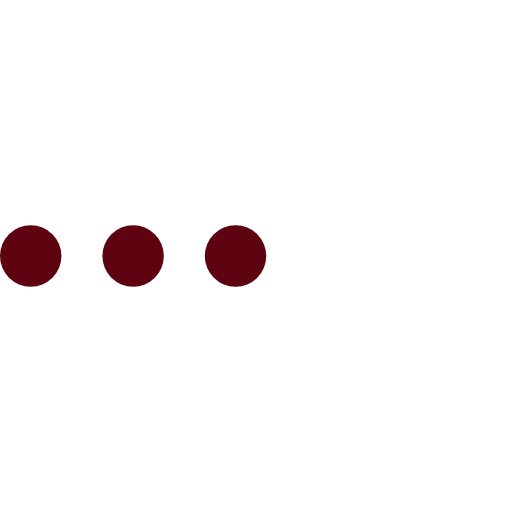
t = 0.00 s
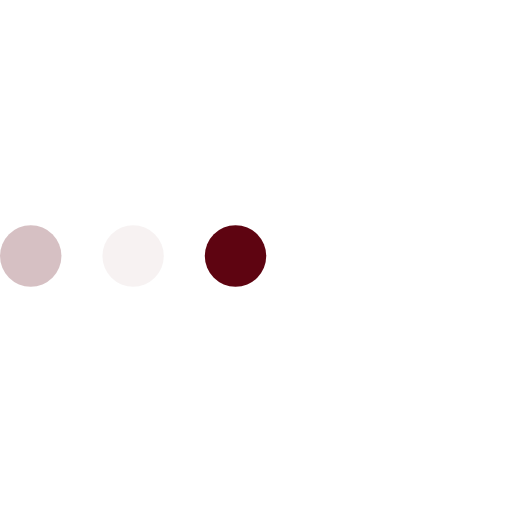
t = 0.23 s
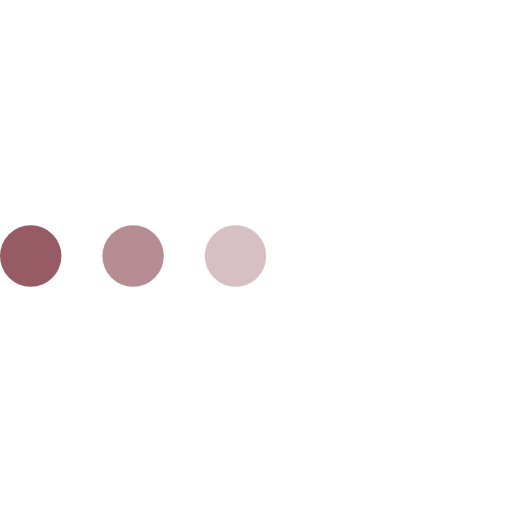
t = 0.43 s
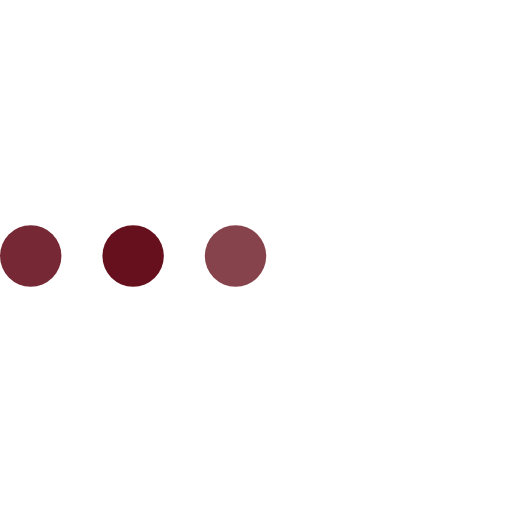
t = 0.68 s
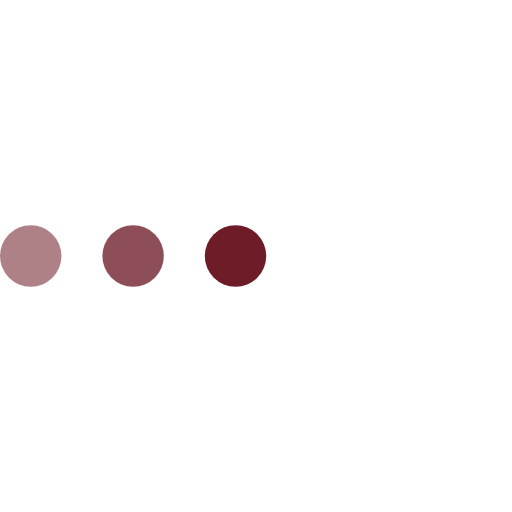
t = 0.85 s
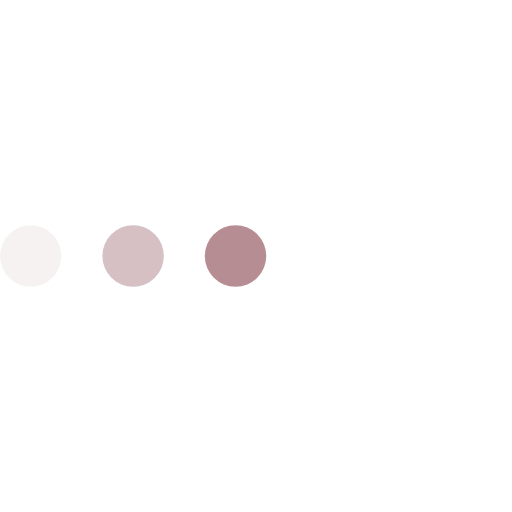
t = 1.08 s

The animated SVG that drew these frames (rendered in a browser with its animation timeline set to each time). Animation: 3 SMIL elements (animate=3); one cycle of 1.30 s, repeats indefinitely.


<svg version="1.1" id="L4" xmlns="http://www.w3.org/2000/svg" xmlns:xlink="http://www.w3.org/1999/xlink" x="0px" y="0px"
     viewBox="0 0 100 100" enable-background="new 0 0 0 0" xml:space="preserve">
  <circle fill="#5e0411" stroke="none" cx="6" cy="50" r="6">
    <animate
            attributeName="opacity"
            dur="1s"
            values="0;1;0"
            repeatCount="indefinite"
            begin="0.1"/>
  </circle>
    <circle fill="#5e0411" stroke="none" cx="26" cy="50" r="6">
    <animate
            attributeName="opacity"
            dur="1s"
            values="0;1;0"
            repeatCount="indefinite"
            begin="0.2"/>
  </circle>
    <circle fill="#5e0411" stroke="none" cx="46" cy="50" r="6">
    <animate
            attributeName="opacity"
            dur="1s"
            values="0;1;0"
            repeatCount="indefinite"
            begin="0.3"/>
  </circle>
</svg>
